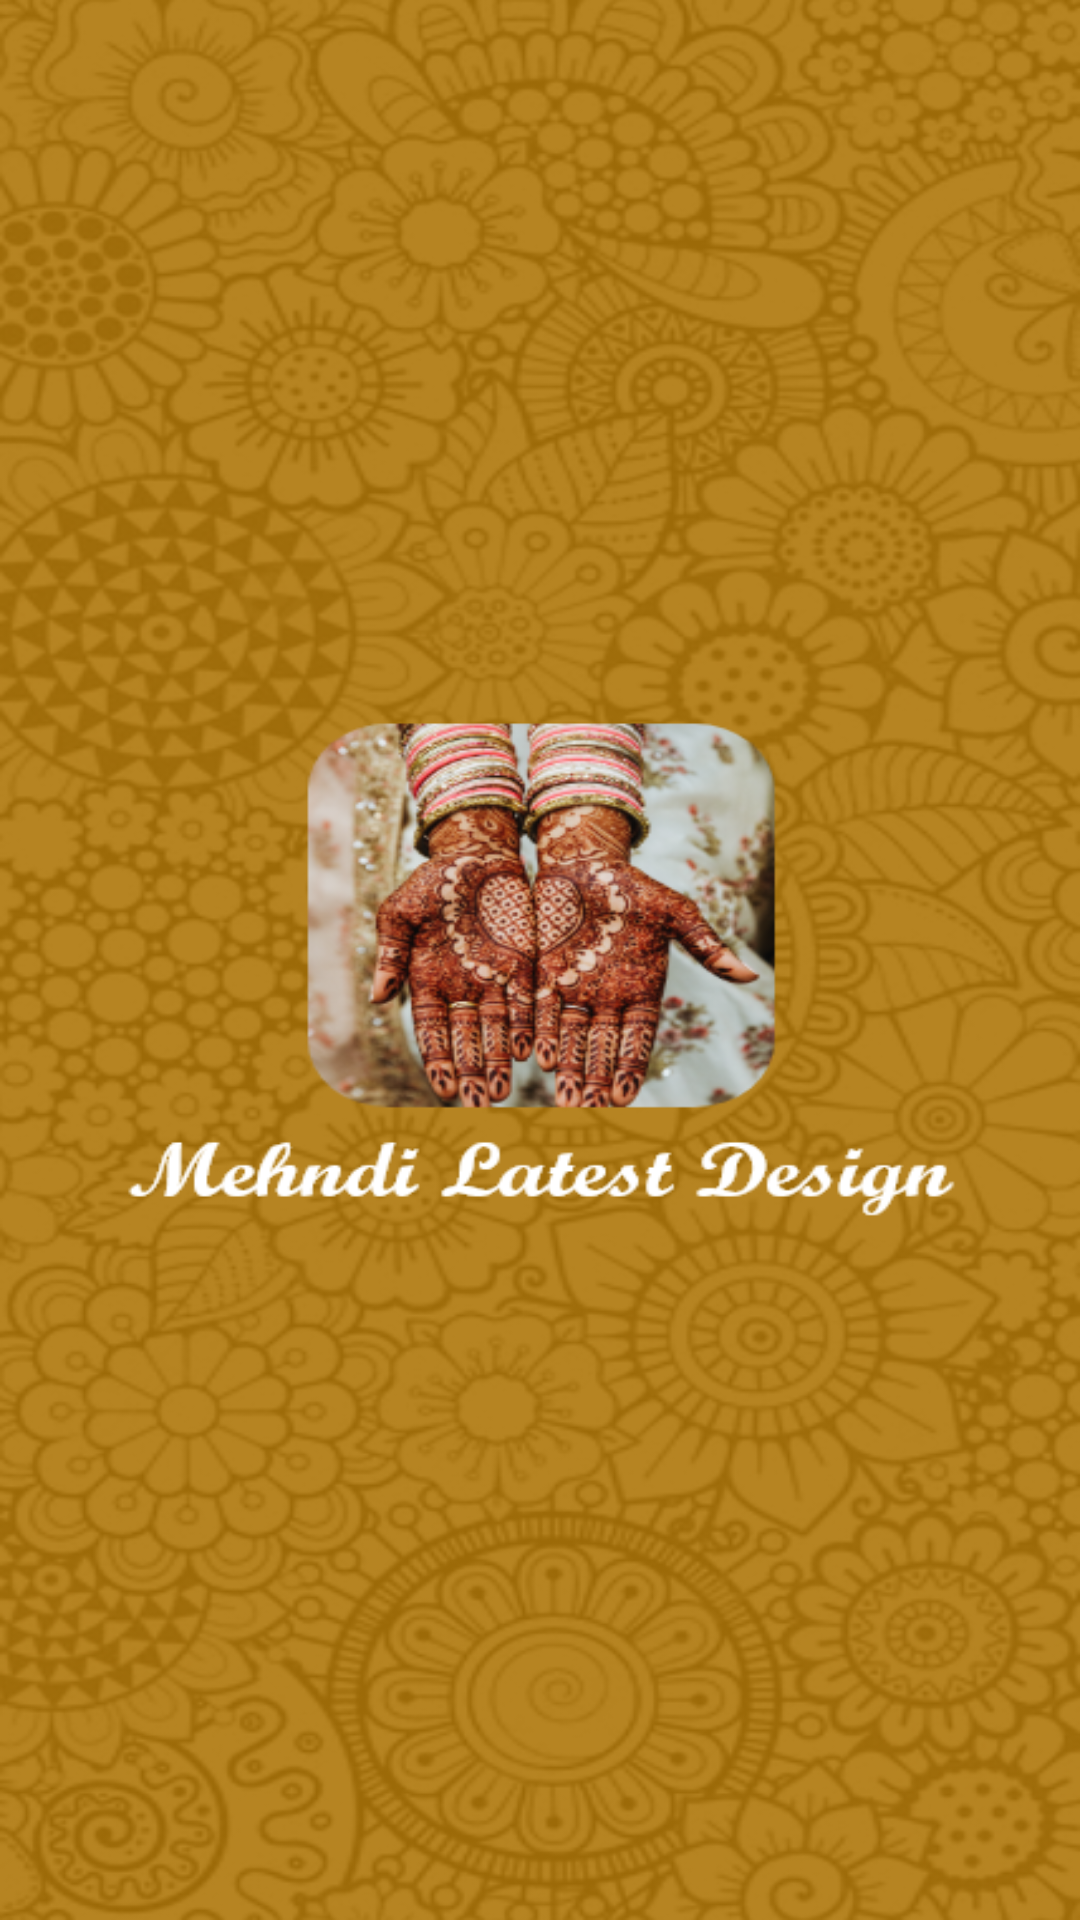

This screen was rendered from an Android layout file. Write that file and the resources it references.
<!-- AndroidManifest.xml: application theme Theme.MehendiDesignsApp -->
<!-- res/layout/activity_splash_screen.xml -->
<?xml version="1.0" encoding="utf-8"?>
<LinearLayout
    xmlns:android="http://schemas.android.com/apk/res/android"
    xmlns:app="http://schemas.android.com/apk/res-auto"
    xmlns:tools="http://schemas.android.com/tools"
    android:layout_width="fill_parent"
    android:layout_height="fill_parent"
    android:background="@drawable/splash_screen"
    tools:context=".Splash_Screen">

</LinearLayout>
<!-- resources referenced by this layout -->
<resources>
  <!-- drawable splash_screen: png bitmap (drawable, 421131 bytes) -->
  <style name="Theme.MehendiDesignsApp" parent="Theme.MaterialComponents.DayNight.DarkActionBar">
          
          <item name="colorPrimary">@color/purple_500</item>
          <item name="colorPrimaryVariant">@color/purple_700</item>
          <item name="colorOnPrimary">@color/white</item>
          
          <item name="colorSecondary">@color/teal_200</item>
          <item name="colorSecondaryVariant">@color/teal_700</item>
          <item name="colorOnSecondary">@color/black</item>
          
          <item name="android:statusBarColor" tools:targetApi="l">?attr/colorPrimaryVariant</item>
          
      </style>
  <color name="purple_500">#FF6200EE</color>
  <color name="purple_700">#FF3700B3</color>
  <color name="white">#FFFFFFFF</color>
  <color name="teal_200">#FF03DAC5</color>
  <color name="teal_700">#FF018786</color>
  <color name="black">#FF000000</color>
</resources>
